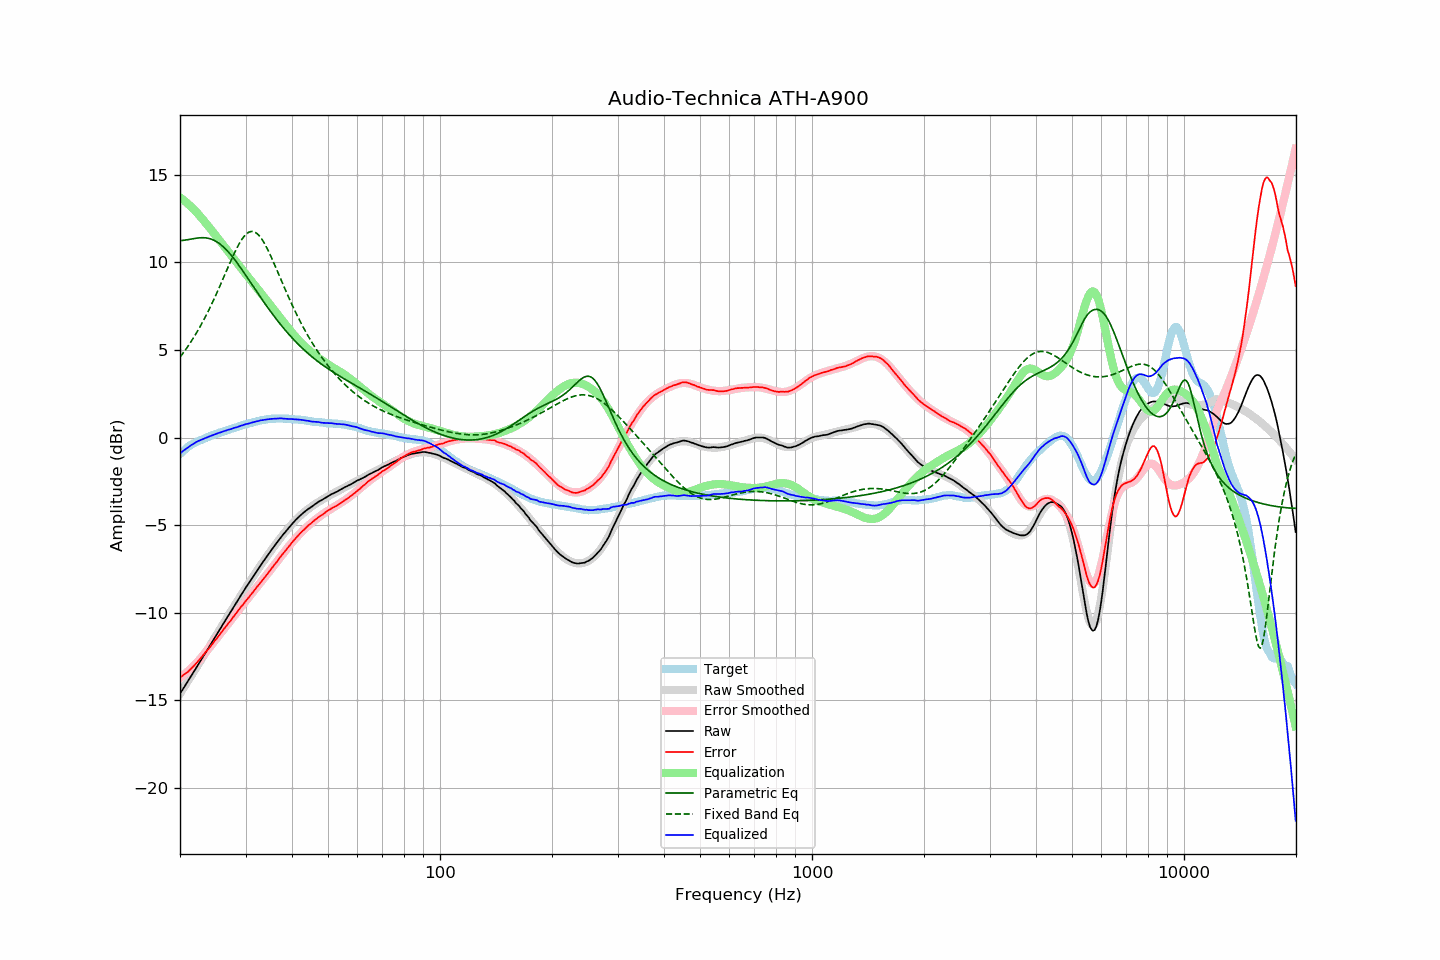

Source data for this figure (header and first rows):
frequency, raw, error, smoothed, error_smoothed, equalization, parametric_eq, fixed_band_eq, equalized_raw, equalized_smoothed, target
20.00, -14.62, -13.69, -14.63, -13.72, 13.72, 11.24, 4.59, -0.91, -0.91, -0.94
20.20, -14.48, -13.64, -14.48, -13.65, 13.65, 11.25, 4.71, -0.84, -0.83, -0.85
20.40, -14.33, -13.57, -14.34, -13.58, 13.58, 11.26, 4.83, -0.76, -0.76, -0.77
20.61, -14.20, -13.50, -14.19, -13.50, 13.50, 11.27, 4.96, -0.70, -0.69, -0.70
20.81, -14.04, -13.44, -14.05, -13.42, 13.42, 11.29, 5.09, -0.62, -0.62, -0.61
21.02, -13.90, -13.38, -13.90, -13.34, 13.34, 11.30, 5.22, -0.56, -0.56, -0.53
21.23, -13.75, -13.29, -13.75, -13.26, 13.26, 11.32, 5.35, -0.50, -0.49, -0.47
21.44, -13.60, -13.19, -13.61, -13.17, 13.17, 11.34, 5.49, -0.43, -0.43, -0.41
21.66, -13.46, -13.10, -13.46, -13.08, 13.08, 11.35, 5.64, -0.37, -0.37, -0.36
21.87, -13.31, -13.00, -13.31, -12.99, 12.99, 11.37, 5.79, -0.32, -0.32, -0.31
22.09, -13.16, -12.90, -13.16, -12.90, 12.90, 11.38, 5.94, -0.27, -0.27, -0.26
22.31, -13.01, -12.80, -13.02, -12.80, 12.80, 11.40, 6.09, -0.21, -0.22, -0.21
22.54, -12.87, -12.69, -12.87, -12.70, 12.70, 11.41, 6.25, -0.17, -0.17, -0.17
22.76, -12.71, -12.58, -12.72, -12.59, 12.59, 11.41, 6.42, -0.12, -0.13, -0.13
22.99, -12.57, -12.47, -12.57, -12.48, 12.48, 11.41, 6.58, -0.10, -0.09, -0.10
23.22, -12.43, -12.36, -12.42, -12.37, 12.37, 11.41, 6.76, -0.06, -0.05, -0.07
23.45, -12.27, -12.25, -12.27, -12.26, 12.26, 11.40, 6.93, -0.02, -0.02, -0.03
23.69, -12.13, -12.14, -12.12, -12.14, 12.14, 11.39, 7.11, 0.02, 0.02, 0.01
23.92, -11.97, -12.03, -11.97, -12.03, 12.03, 11.37, 7.30, 0.06, 0.06, 0.05
24.16, -11.82, -11.93, -11.82, -11.91, 11.91, 11.35, 7.49, 0.09, 0.09, 0.10
24.40, -11.67, -11.80, -11.67, -11.80, 11.80, 11.31, 7.68, 0.13, 0.12, 0.13
24.65, -11.53, -11.69, -11.52, -11.68, 11.68, 11.27, 7.87, 0.16, 0.16, 0.16
24.89, -11.37, -11.56, -11.37, -11.57, 11.57, 11.23, 8.07, 0.19, 0.19, 0.19
25.14, -11.22, -11.45, -11.22, -11.45, 11.45, 11.17, 8.28, 0.23, 0.23, 0.23
25.39, -11.07, -11.33, -11.07, -11.33, 11.33, 11.11, 8.48, 0.26, 0.26, 0.26
25.65, -10.93, -11.22, -10.92, -11.21, 11.21, 11.04, 8.69, 0.29, 0.29, 0.30
25.91, -10.78, -11.09, -10.77, -11.10, 11.10, 10.97, 8.90, 0.32, 0.32, 0.31
26.16, -10.62, -10.97, -10.63, -10.98, 10.98, 10.89, 9.11, 0.36, 0.35, 0.34
26.43, -10.48, -10.86, -10.48, -10.86, 10.86, 10.80, 9.33, 0.38, 0.38, 0.38
26.69, -10.32, -10.74, -10.33, -10.74, 10.74, 10.71, 9.54, 0.41, 0.41, 0.41
26.96, -10.18, -10.62, -10.18, -10.62, 10.62, 10.61, 9.75, 0.44, 0.44, 0.44
27.23, -10.04, -10.51, -10.03, -10.50, 10.50, 10.50, 9.96, 0.46, 0.47, 0.48
27.50, -9.89, -10.39, -9.88, -10.38, 10.38, 10.39, 10.17, 0.50, 0.50, 0.51
27.77, -9.73, -10.26, -9.73, -10.26, 10.26, 10.28, 10.37, 0.53, 0.53, 0.53
28.05, -9.58, -10.15, -9.59, -10.15, 10.15, 10.16, 10.57, 0.56, 0.56, 0.56
28.33, -9.44, -10.03, -9.44, -10.03, 10.03, 10.04, 10.75, 0.58, 0.59, 0.58
28.62, -9.30, -9.91, -9.29, -9.91, 9.91, 9.92, 10.93, 0.61, 0.62, 0.61
28.90, -9.14, -9.79, -9.14, -9.79, 9.79, 9.79, 11.10, 0.65, 0.65, 0.65
29.19, -8.99, -9.66, -9.00, -9.68, 9.68, 9.66, 11.25, 0.68, 0.68, 0.67
29.48, -8.85, -9.57, -8.85, -9.56, 9.56, 9.53, 11.39, 0.71, 0.70, 0.72
29.78, -8.71, -9.44, -8.71, -9.44, 9.44, 9.39, 11.50, 0.74, 0.73, 0.73
30.08, -8.56, -9.32, -8.57, -9.33, 9.33, 9.26, 11.60, 0.77, 0.76, 0.76
30.38, -8.43, -9.22, -8.42, -9.21, 9.21, 9.12, 11.68, 0.78, 0.79, 0.79
30.68, -8.28, -9.10, -8.28, -9.09, 9.09, 8.98, 11.73, 0.81, 0.81, 0.82
30.99, -8.15, -8.98, -8.14, -8.98, 8.98, 8.85, 11.76, 0.83, 0.84, 0.83
31.30, -8.01, -8.87, -8.00, -8.87, 8.87, 8.71, 11.77, 0.86, 0.86, 0.86
31.61, -7.87, -8.75, -7.86, -8.75, 8.75, 8.57, 11.75, 0.89, 0.89, 0.89
31.93, -7.73, -8.63, -7.73, -8.64, 8.64, 8.43, 11.71, 0.91, 0.91, 0.91
32.24, -7.59, -8.52, -7.59, -8.52, 8.52, 8.30, 11.64, 0.93, 0.93, 0.92
32.57, -7.46, -8.41, -7.46, -8.41, 8.41, 8.16, 11.56, 0.95, 0.95, 0.95
32.89, -7.31, -8.29, -7.32, -8.29, 8.29, 8.03, 11.45, 0.98, 0.97, 0.98
33.22, -7.18, -8.18, -7.19, -8.18, 8.18, 7.89, 11.32, 1.00, 0.99, 1.00
33.55, -7.05, -8.07, -7.06, -8.06, 8.06, 7.76, 11.17, 1.01, 1.01, 1.01
33.89, -6.92, -7.94, -6.92, -7.95, 7.95, 7.63, 11.01, 1.02, 1.02, 1.02
34.23, -6.80, -7.84, -6.79, -7.83, 7.83, 7.50, 10.84, 1.03, 1.04, 1.05
34.57, -6.66, -7.72, -6.66, -7.71, 7.71, 7.37, 10.65, 1.05, 1.05, 1.05
34.92, -6.54, -7.59, -6.53, -7.59, 7.59, 7.24, 10.46, 1.06, 1.06, 1.06
35.27, -6.41, -7.48, -6.41, -7.47, 7.47, 7.12, 10.26, 1.07, 1.07, 1.07
35.62, -6.29, -7.36, -6.28, -7.36, 7.36, 6.99, 10.05, 1.07, 1.08, 1.07
35.97, -6.15, -7.23, -6.15, -7.24, 7.24, 6.87, 9.84, 1.08, 1.08, 1.08
... 635 more rows
